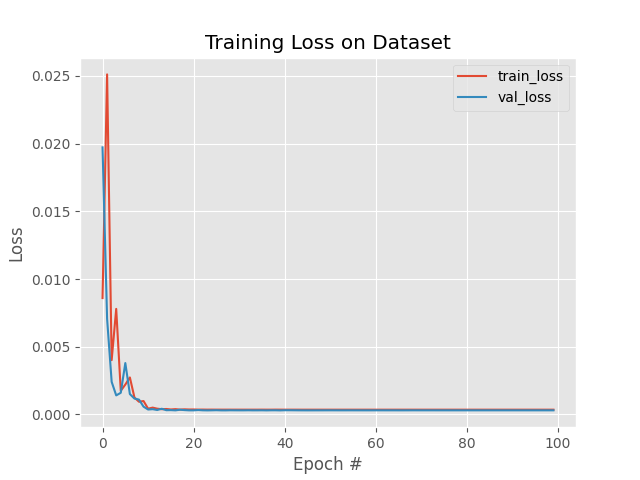

Data behind this chart, as committed beside it:
, loss, val_loss, lr
0, 0.008596, 0.01973, 0.001
1, 0.02512, 0.007066, 0.001
2, 0.004012, 0.002409, 0.001
3, 0.007796, 0.001407, 0.001
4, 0.001749, 0.001599, 0.001
5, 0.002207, 0.003795, 0.001
6, 0.002732, 0.001505, 0.001
7, 0.001254, 0.001174, 0.001
8, 0.0009369, 0.001097, 0.001
9, 0.0009907, 0.0005763, 0.001
10, 0.000427, 0.0003642, 0.001
11, 0.0005038, 0.0003892, 0.001
12, 0.0004253, 0.0003285, 0.001
13, 0.000388, 0.0004203, 0.001
14, 0.0004029, 0.0003142, 0.001
15, 0.0003681, 0.0003201, 0.001
16, 0.0003923, 0.0003025, 0.001
17, 0.0003588, 0.0003484, 0.001
18, 0.0003774, 0.0003216, 0.001
19, 0.0003651, 0.0003033, 0.001
20, 0.0003676, 0.0003025, 0.001
21, 0.0003574, 0.0003265, 0.001
22, 0.0003596, 0.0003062, 0.001
23, 0.0003547, 0.0002999, 0.001
24, 0.000357, 0.0003055, 0.001
25, 0.0003546, 0.0003139, 0.001
26, 0.0003544, 0.0003021, 0.001
27, 0.0003542, 0.0003006, 0.001
28, 0.0003538, 0.0003083, 0.001
29, 0.0003537, 0.0003054, 0.001
30, 0.0003528, 0.000304, 0.001
31, 0.0003534, 0.0003034, 0.001
32, 0.0003524, 0.0003086, 0.001
33, 0.0003532, 0.0003027, 0.001
34, 0.0003525, 0.0003036, 0.001
35, 0.0003549, 0.0003066, 0.001
36, 0.0003528, 0.0002999, 0.001
37, 0.0003529, 0.0003064, 0.001
38, 0.0003563, 0.0003072, 0.001
39, 0.0003543, 0.000299, 0.001
40, 0.0003531, 0.0003105, 0.001
41, 0.0003536, 0.0003109, 0.0001
42, 0.0003532, 0.000308, 0.0001
43, 0.0003523, 0.0003046, 0.0001
44, 0.0003517, 0.0003026, 0.0001
45, 0.000352, 0.0003016, 0.0001
46, 0.0003521, 0.0003019, 0.0001
47, 0.0003519, 0.0003024, 0.0001
48, 0.000352, 0.0003034, 0.0001
49, 0.0003518, 0.0003046, 0.0001
50, 0.0003519, 0.0003054, 0.0001
51, 0.0003519, 0.0003045, 0.0001
52, 0.0003519, 0.0003036, 0.0001
53, 0.0003517, 0.0003034, 0.0001
54, 0.000352, 0.0003042, 0.0001
55, 0.0003517, 0.0003039, 0.0001
56, 0.0003517, 0.0003038, 0.0001
57, 0.0003517, 0.0003032, 0.0001
58, 0.0003519, 0.0003027, 0.0001
59, 0.0003517, 0.0003032, 0.0001
... 40 more rows
